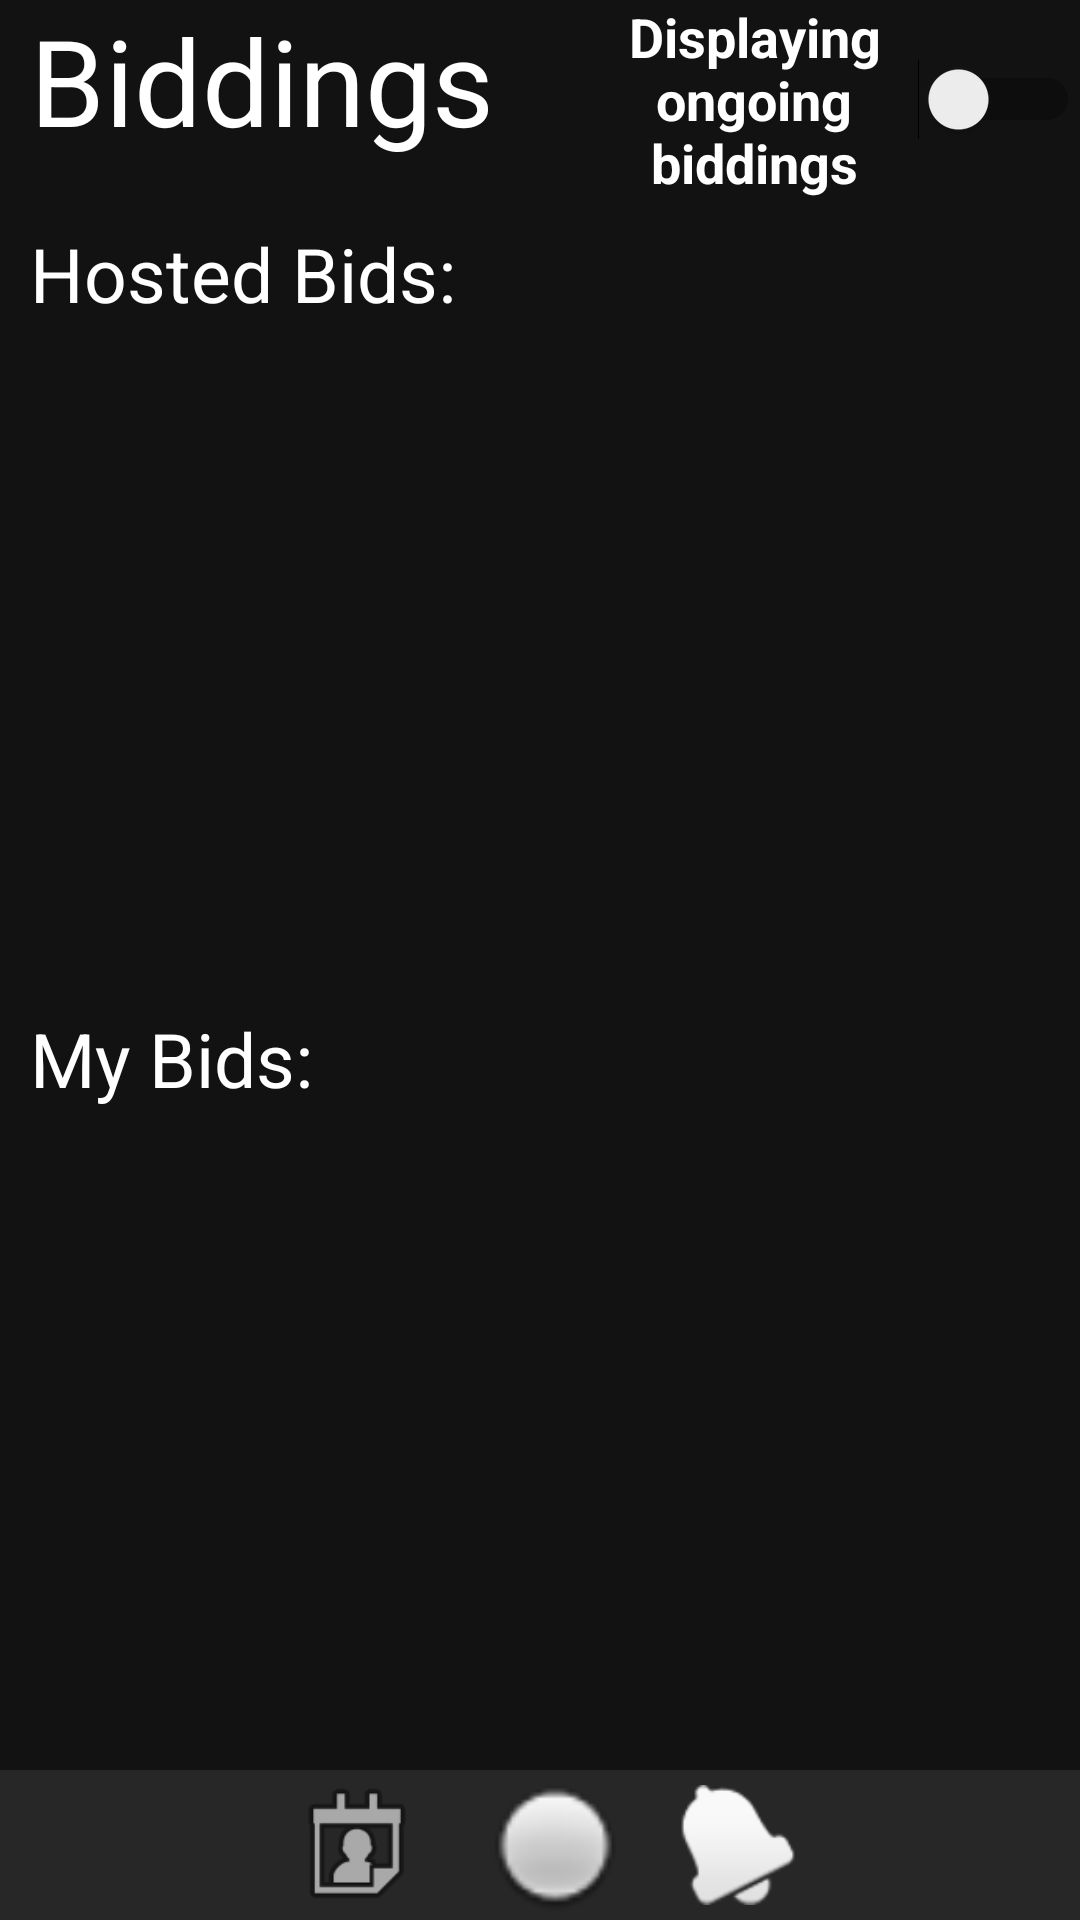

Layout XML and referenced resources for this Android screen:
<!-- AndroidManifest.xml: application theme Theme.ToBid -->
<!-- res/layout/activity_sales_history.xml -->
<?xml version="1.0" encoding="utf-8"?>
<LinearLayout xmlns:android="http://schemas.android.com/apk/res/android"
    xmlns:app="http://schemas.android.com/apk/res-auto"
    xmlns:tools="http://schemas.android.com/tools"
    android:layout_width="match_parent"
    android:layout_height="match_parent"
    tools:context=".Activities.SalesHistoryActivity"
    android:orientation="vertical"
    android:background="#121212">

    <LinearLayout
        android:layout_width="match_parent"
        android:layout_height="wrap_content"
        android:layout_weight="0"
        android:orientation="horizontal">

        <TextView
            android:id="@+id/tvBiddings"
            android:layout_width="wrap_content"
            android:layout_height="wrap_content"
            android:textColor="@color/white"
            android:textSize="40sp"
            android:text="Biddings"
            android:layout_marginStart="10dp"/>

        <Switch
            android:id="@+id/switchDisplayOngoingOrEndedBiddings"
            android:layout_width="wrap_content"
            android:layout_height="wrap_content"
            android:layout_gravity="center"
            android:layout_marginStart="32dp"
            android:text="Displaying ongoing biddings"
            android:textAlignment="center"
            android:textSize="18sp"
            android:textColor="@color/white"
            android:textStyle="bold"/>
    </LinearLayout>

    <TextView
        android:id="@+id/tvHostedBidsText"
        android:layout_width="wrap_content"
        android:layout_height="wrap_content"
        android:textColor="@color/white"
        android:layout_weight="0"
        android:textSize="25sp"
        android:text="Hosted Bids:"
        android:layout_marginStart="10dp"
        android:layout_marginTop="8dp"/>

    <androidx.recyclerview.widget.RecyclerView
        android:id="@+id/rvHostedBids"
        android:layout_width="wrap_content"
        android:layout_height="wrap_content"
        android:layout_marginStart="8dp"
        android:layout_weight="1"/>

    <TextView
        android:id="@+id/tvMyBidsText"
        android:layout_width="wrap_content"
        android:layout_height="wrap_content"
        android:textColor="@color/white"
        android:layout_weight="0"
        android:textSize="25sp"
        android:text="My Bids:"
        android:layout_marginStart="10dp"
        android:layout_marginTop="8dp"/>

    <androidx.recyclerview.widget.RecyclerView
        android:id="@+id/rvMyBids"
        android:layout_width="wrap_content"
        android:layout_height="wrap_content"
        android:layout_marginStart="8dp"
        android:layout_weight="1"/>

    <LinearLayout
        android:layout_width="match_parent"
        android:layout_height="wrap_content"
        android:orientation="horizontal"
        android:layout_weight="0"
        android:gravity="center"
        android:background="#272727">

        <ImageButton
            android:id="@+id/ibBiddingHistory"
            android:layout_marginHorizontal="8dp"
            android:layout_width="50dp"
            android:layout_height="50dp"
            android:background="@android:drawable/ic_menu_my_calendar"/>

        <ImageButton
            android:id="@+id/ibHomeButton"
            android:layout_marginHorizontal="8dp"
            android:layout_width="50dp"
            android:layout_height="50dp"
            android:background="@android:drawable/radiobutton_off_background"/>

        <ImageButton
            android:id="@+id/ibNotifications"
            android:layout_marginHorizontal="8dp"
            android:layout_width="40dp"
            android:layout_height="40dp"
            android:background="@android:drawable/ic_popup_reminder"/>
    </LinearLayout>

</LinearLayout>
<!-- resources referenced by this layout -->
<resources>
  <style name="Theme.ToBid" parent="Base.Theme.ToBid" />
  <style name="Base.Theme.ToBid" parent="Theme.Material3.DayNight.NoActionBar">
          
          
      </style>
  <!-- not gathered from this repository: default colours our renderer supplied (Android Studio template values) -->
  <color name="white">#FFFFFFFF</color>
</resources>
